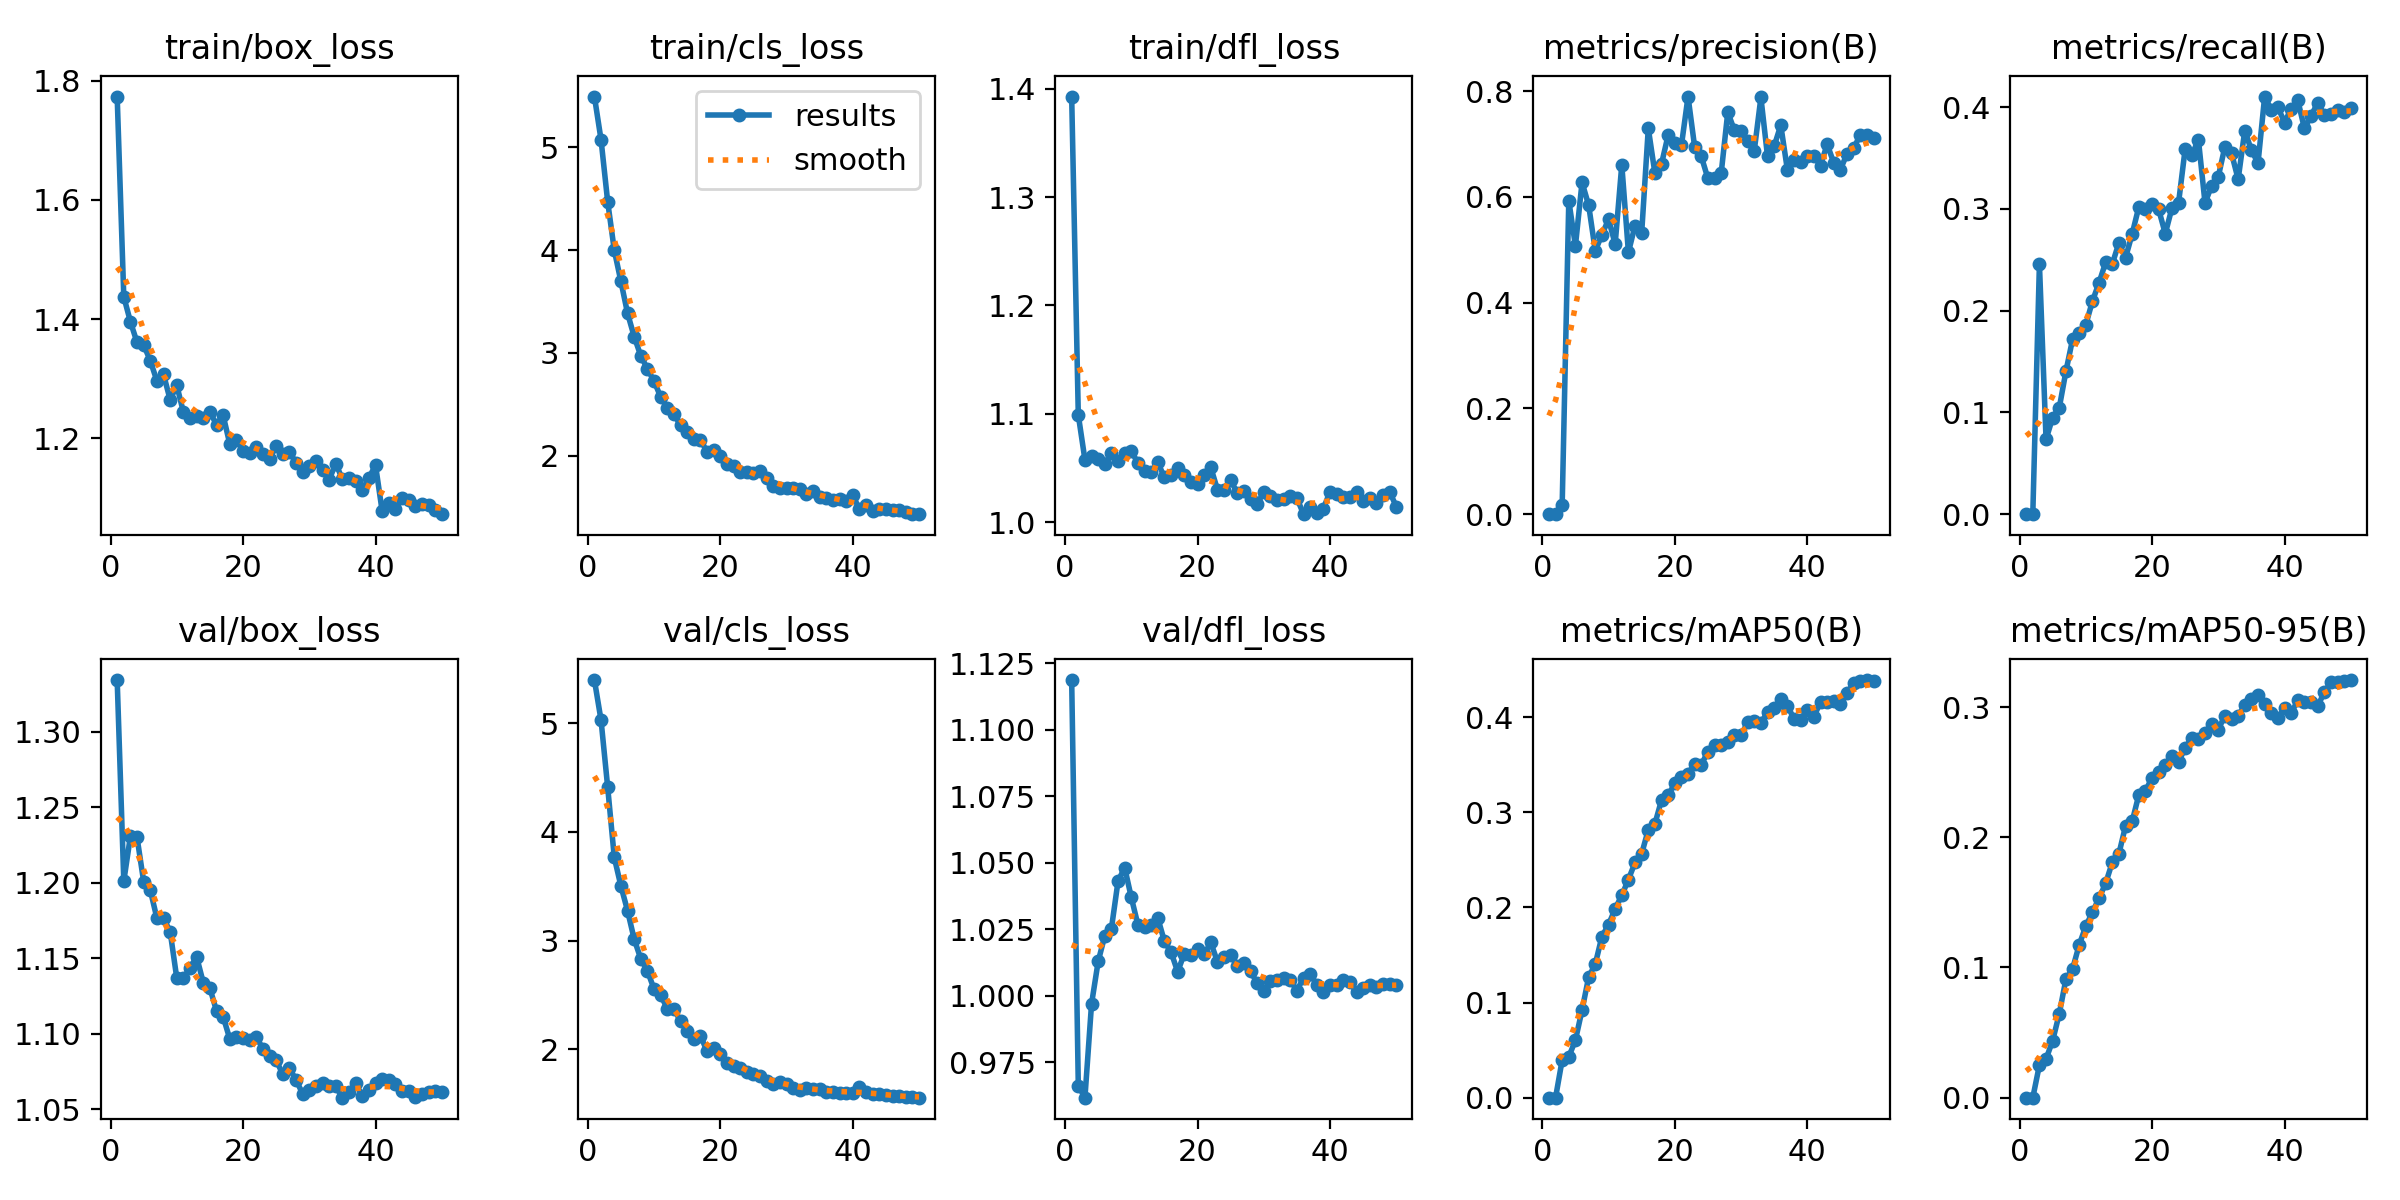

Source data for this figure (header and first rows):
epoch, time, train/box_loss, train/cls_loss, train/dfl_loss, metrics/precision(B), metrics/recall(B), metrics/mAP50(B), metrics/mAP50-95(B), val/box_loss, val/cls_loss, val/dfl_loss, lr/pg0, lr/pg1, lr/pg2
1, 342.2, 1.773, 5.493, 1.393, 0, 0, 0, 0, 1.334, 5.395, 1.119, 4.186e-05, 4.186e-05, 4.186e-05
2, 644.6, 1.437, 5.073, 1.099, 0, 0, 0, 0, 1.201, 5.026, 0.9662, 8.36405e-05, 8.36405e-05, 8.36405e-05
3, 954.8, 1.396, 4.471, 1.058, 0.01682, 0.2458, 0.03961, 0.02508, 1.231, 4.411, 0.9617, 0.0001237, 0.0001237, 0.0001237
4, 1270, 1.361, 3.998, 1.061, 0.5928, 0.07356, 0.0429, 0.0297, 1.23, 3.764, 0.997, 0.0001514, 0.0001514, 0.0001514
5, 1586, 1.357, 3.695, 1.058, 0.5074, 0.09494, 0.06045, 0.04382, 1.201, 3.501, 1.013, 0.0001482, 0.0001482, 0.0001482
6, 1908, 1.33, 3.386, 1.054, 0.6274, 0.1048, 0.09207, 0.06451, 1.195, 3.275, 1.023, 0.0001451, 0.0001451, 0.0001451
7, 2276, 1.296, 3.159, 1.064, 0.584, 0.1404, 0.1268, 0.09101, 1.176, 3.014, 1.025, 0.0001419, 0.0001419, 0.0001419
8, 2647, 1.307, 2.972, 1.056, 0.4982, 0.1718, 0.1405, 0.09874, 1.177, 2.832, 1.043, 0.0001387, 0.0001387, 0.0001387
9, 3024, 1.265, 2.844, 1.064, 0.5283, 0.1778, 0.1694, 0.1173, 1.168, 2.721, 1.048, 0.0001355, 0.0001355, 0.0001355
10, 3348, 1.289, 2.726, 1.065, 0.5574, 0.1862, 0.1817, 0.1316, 1.137, 2.555, 1.037, 0.0001323, 0.0001323, 0.0001323
11, 3676, 1.244, 2.573, 1.055, 0.511, 0.2093, 0.1986, 0.1425, 1.137, 2.503, 1.027, 0.0001291, 0.0001291, 0.0001291
12, 3990, 1.234, 2.467, 1.047, 0.6606, 0.2275, 0.2126, 0.1532, 1.144, 2.37, 1.026, 0.0001259, 0.0001259, 0.0001259
13, 4305, 1.237, 2.405, 1.046, 0.4952, 0.2475, 0.2292, 0.1647, 1.151, 2.368, 1.027, 0.0001227, 0.0001227, 0.0001227
14, 4623, 1.234, 2.296, 1.055, 0.5456, 0.246, 0.2472, 0.1808, 1.134, 2.261, 1.029, 0.0001196, 0.0001196, 0.0001196
15, 4936, 1.244, 2.23, 1.041, 0.5315, 0.2666, 0.2564, 0.1874, 1.13, 2.168, 1.021, 0.0001164, 0.0001164, 0.0001164
16, 5254, 1.223, 2.168, 1.044, 0.7296, 0.252, 0.2815, 0.2087, 1.115, 2.097, 1.016, 0.0001132, 0.0001132, 0.0001132
17, 5568, 1.238, 2.153, 1.05, 0.6447, 0.2754, 0.2879, 0.2121, 1.111, 2.126, 1.009, 0.00011, 0.00011, 0.00011
18, 5883, 1.19, 2.041, 1.044, 0.6624, 0.3019, 0.3128, 0.2325, 1.097, 1.983, 1.016, 0.0001068, 0.0001068, 0.0001068
19, 6206, 1.198, 2.052, 1.037, 0.7171, 0.3004, 0.3176, 0.2358, 1.098, 2.014, 1.015, 0.0001036, 0.0001036, 0.0001036
20, 6558, 1.179, 2.002, 1.036, 0.7023, 0.3053, 0.3304, 0.2455, 1.097, 1.959, 1.018, 0.0001004, 0.0001004, 0.0001004
21, 6938, 1.176, 1.918, 1.044, 0.6971, 0.2995, 0.3375, 0.2499, 1.096, 1.878, 1.016, 9.7244e-05, 9.7244e-05, 9.7244e-05
22, 7289, 1.185, 1.901, 1.051, 0.7897, 0.2757, 0.3405, 0.2554, 1.098, 1.849, 1.02, 9.40562e-05, 9.40562e-05, 9.40562e-05
23, 7647, 1.174, 1.843, 1.03, 0.6943, 0.3008, 0.3511, 0.2627, 1.09, 1.829, 1.013, 9.08684e-05, 9.08684e-05, 9.08684e-05
24, 8002, 1.166, 1.84, 1.029, 0.6765, 0.3058, 0.3499, 0.2577, 1.086, 1.79, 1.015, 8.76806e-05, 8.76806e-05, 8.76806e-05
25, 8320, 1.188, 1.83, 1.039, 0.6348, 0.359, 0.3636, 0.2688, 1.082, 1.77, 1.015, 8.44928e-05, 8.44928e-05, 8.44928e-05
26, 8645, 1.174, 1.851, 1.027, 0.6348, 0.3528, 0.3703, 0.2762, 1.073, 1.755, 1.011, 8.1305e-05, 8.1305e-05, 8.1305e-05
27, 8987, 1.177, 1.787, 1.029, 0.6442, 0.368, 0.3706, 0.2751, 1.077, 1.711, 1.012, 7.81172e-05, 7.81172e-05, 7.81172e-05
28, 9300, 1.159, 1.703, 1.021, 0.7602, 0.3058, 0.3735, 0.2804, 1.069, 1.681, 1.009, 7.49294e-05, 7.49294e-05, 7.49294e-05
29, 9637, 1.143, 1.688, 1.016, 0.7257, 0.3229, 0.3815, 0.2873, 1.06, 1.703, 1.005, 7.17416e-05, 7.17416e-05, 7.17416e-05
30, 10022, 1.154, 1.685, 1.028, 0.7239, 0.3316, 0.3806, 0.2828, 1.063, 1.685, 1.002, 6.85538e-05, 6.85538e-05, 6.85538e-05
31, 10364, 1.162, 1.686, 1.024, 0.705, 0.3612, 0.3946, 0.2934, 1.065, 1.642, 1.006, 6.5366e-05, 6.5366e-05, 6.5366e-05
32, 10705, 1.146, 1.678, 1.02, 0.6875, 0.3547, 0.3953, 0.2912, 1.067, 1.63, 1.006, 6.21782e-05, 6.21782e-05, 6.21782e-05
33, 11086, 1.131, 1.631, 1.022, 0.7879, 0.3292, 0.3937, 0.2933, 1.065, 1.643, 1.007, 5.89904e-05, 5.89904e-05, 5.89904e-05
34, 11408, 1.157, 1.659, 1.024, 0.6765, 0.377, 0.4053, 0.3015, 1.065, 1.634, 1.006, 5.58026e-05, 5.58026e-05, 5.58026e-05
35, 11724, 1.132, 1.597, 1.022, 0.6958, 0.3577, 0.4093, 0.3061, 1.058, 1.639, 1.002, 5.26148e-05, 5.26148e-05, 5.26148e-05
36, 12047, 1.134, 1.587, 1.007, 0.7355, 0.3451, 0.4184, 0.3092, 1.062, 1.607, 1.007, 4.9427e-05, 4.9427e-05, 4.9427e-05
37, 12386, 1.128, 1.57, 1.014, 0.6509, 0.4104, 0.412, 0.3024, 1.067, 1.607, 1.008, 4.62392e-05, 4.62392e-05, 4.62392e-05
38, 12753, 1.113, 1.581, 1.009, 0.6706, 0.3977, 0.398, 0.2951, 1.059, 1.6, 1.004, 4.30514e-05, 4.30514e-05, 4.30514e-05
39, 13143, 1.134, 1.562, 1.013, 0.6653, 0.4, 0.3968, 0.2914, 1.063, 1.597, 1.001, 3.98636e-05, 3.98636e-05, 3.98636e-05
40, 13541, 1.155, 1.619, 1.028, 0.6767, 0.3849, 0.4072, 0.2994, 1.067, 1.602, 1.004, 3.66758e-05, 3.66758e-05, 3.66758e-05
41, 13938, 1.078, 1.479, 1.026, 0.677, 0.3985, 0.4004, 0.2953, 1.07, 1.65, 1.004, 3.3488e-05, 3.3488e-05, 3.3488e-05
42, 14321, 1.092, 1.522, 1.023, 0.659, 0.4069, 0.4159, 0.3051, 1.07, 1.611, 1.006, 3.03002e-05, 3.03002e-05, 3.03002e-05
43, 14700, 1.081, 1.462, 1.024, 0.6997, 0.3792, 0.4162, 0.3039, 1.067, 1.589, 1.005, 2.71124e-05, 2.71124e-05, 2.71124e-05
44, 15086, 1.099, 1.481, 1.028, 0.6641, 0.3913, 0.4171, 0.3037, 1.062, 1.589, 1.001, 2.39246e-05, 2.39246e-05, 2.39246e-05
45, 15471, 1.096, 1.48, 1.019, 0.6514, 0.4042, 0.4132, 0.3006, 1.062, 1.583, 1.003, 2.07368e-05, 2.07368e-05, 2.07368e-05
46, 15850, 1.087, 1.47, 1.022, 0.6816, 0.3927, 0.4249, 0.3113, 1.058, 1.571, 1.004, 1.7549e-05, 1.7549e-05, 1.7549e-05
47, 16236, 1.089, 1.473, 1.017, 0.6915, 0.3937, 0.4359, 0.3191, 1.06, 1.568, 1.003, 1.43612e-05, 1.43612e-05, 1.43612e-05
48, 16629, 1.088, 1.452, 1.026, 0.7176, 0.3972, 0.4382, 0.3194, 1.061, 1.559, 1.004, 1.11734e-05, 1.11734e-05, 1.11734e-05
49, 17022, 1.08, 1.438, 1.028, 0.7178, 0.3949, 0.4389, 0.3201, 1.062, 1.558, 1.004, 7.9856e-06, 7.9856e-06, 7.9856e-06
50, 17408, 1.073, 1.432, 1.014, 0.711, 0.3988, 0.4383, 0.3207, 1.062, 1.556, 1.004, 4.7978e-06, 4.7978e-06, 4.7978e-06
